Labelled photos from "heatmap classification", an image-classification folder in Abdullahelbarrany/Abnormal-behavior-analysis-for-surveillance-in-poultry-farms. The possible labels are: abnormal behavior, eating, sleeping.

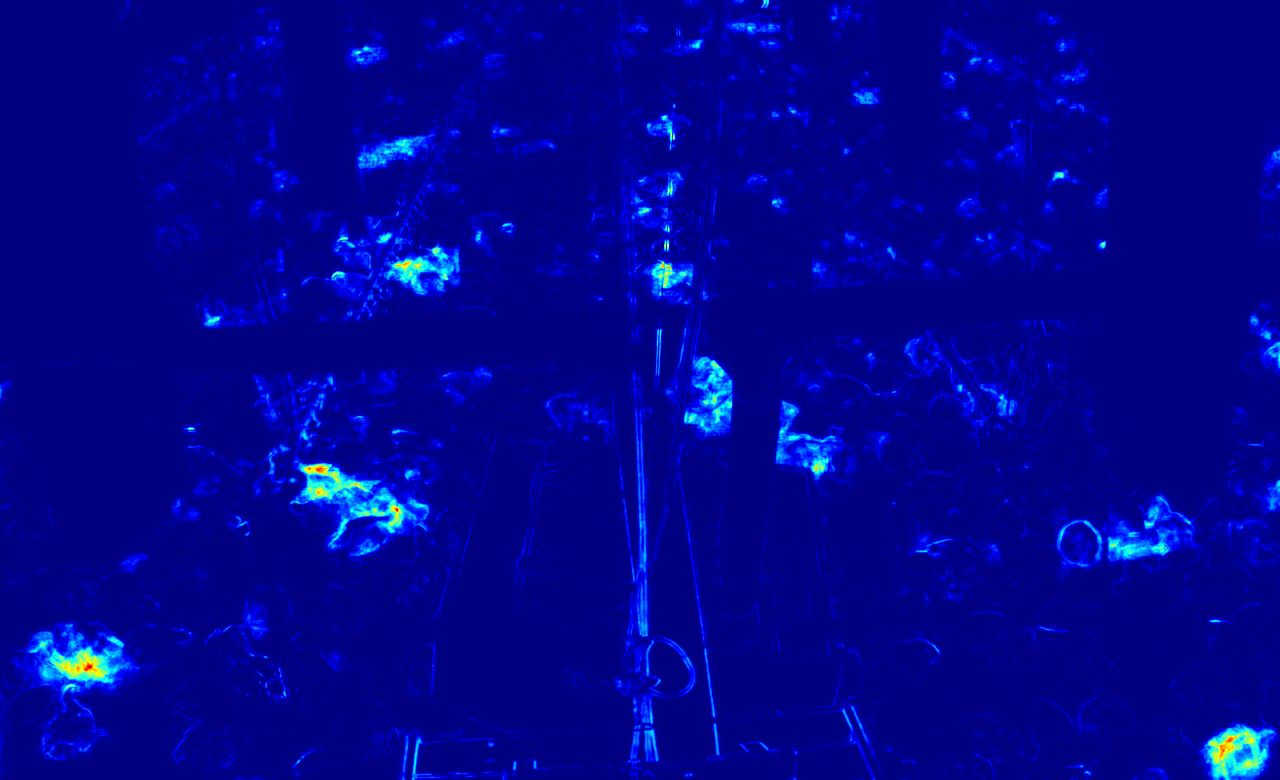
Label: eating

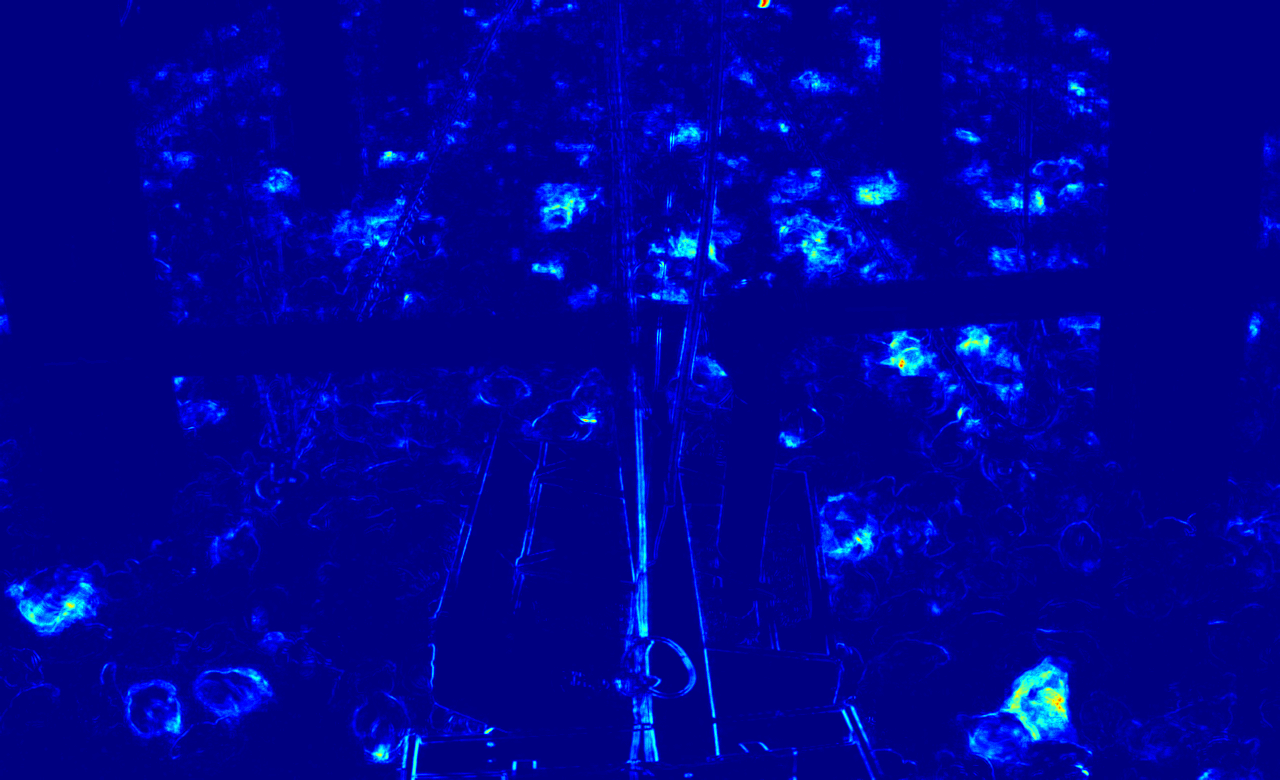
Label: eating

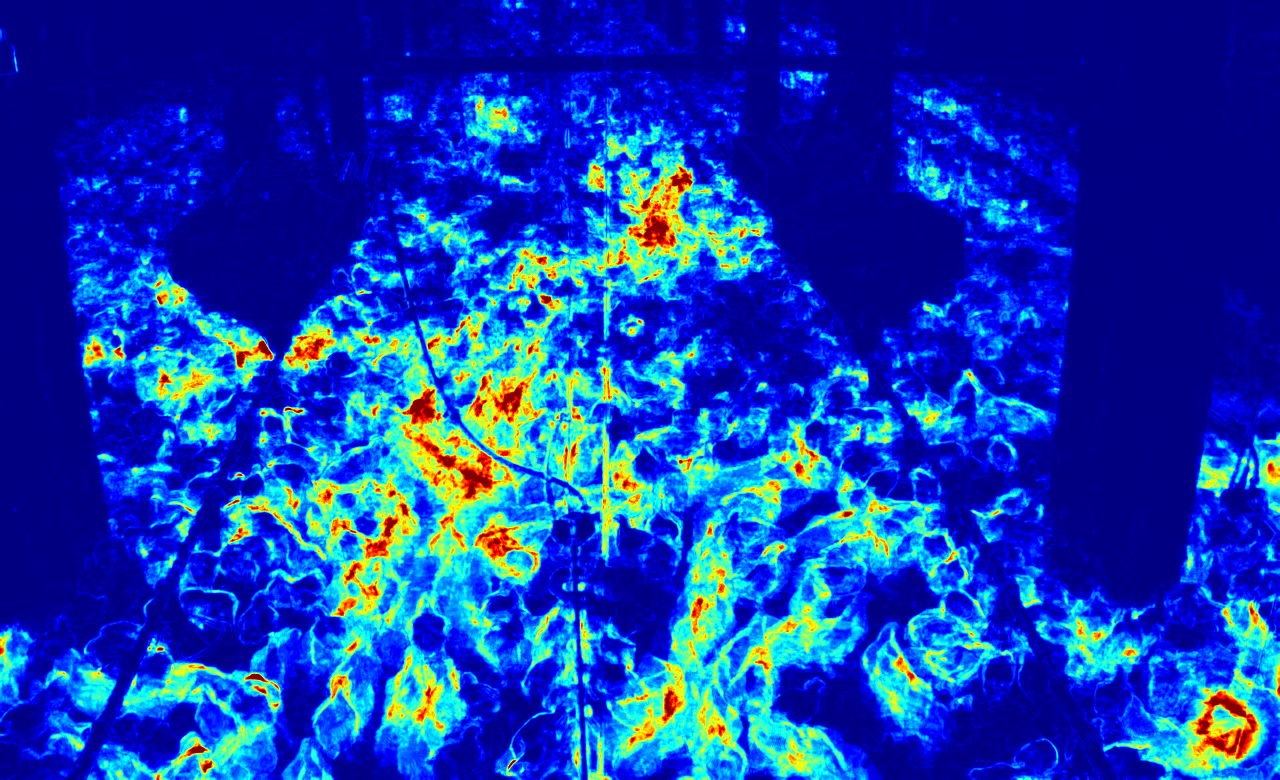
Label: abnormal behavior

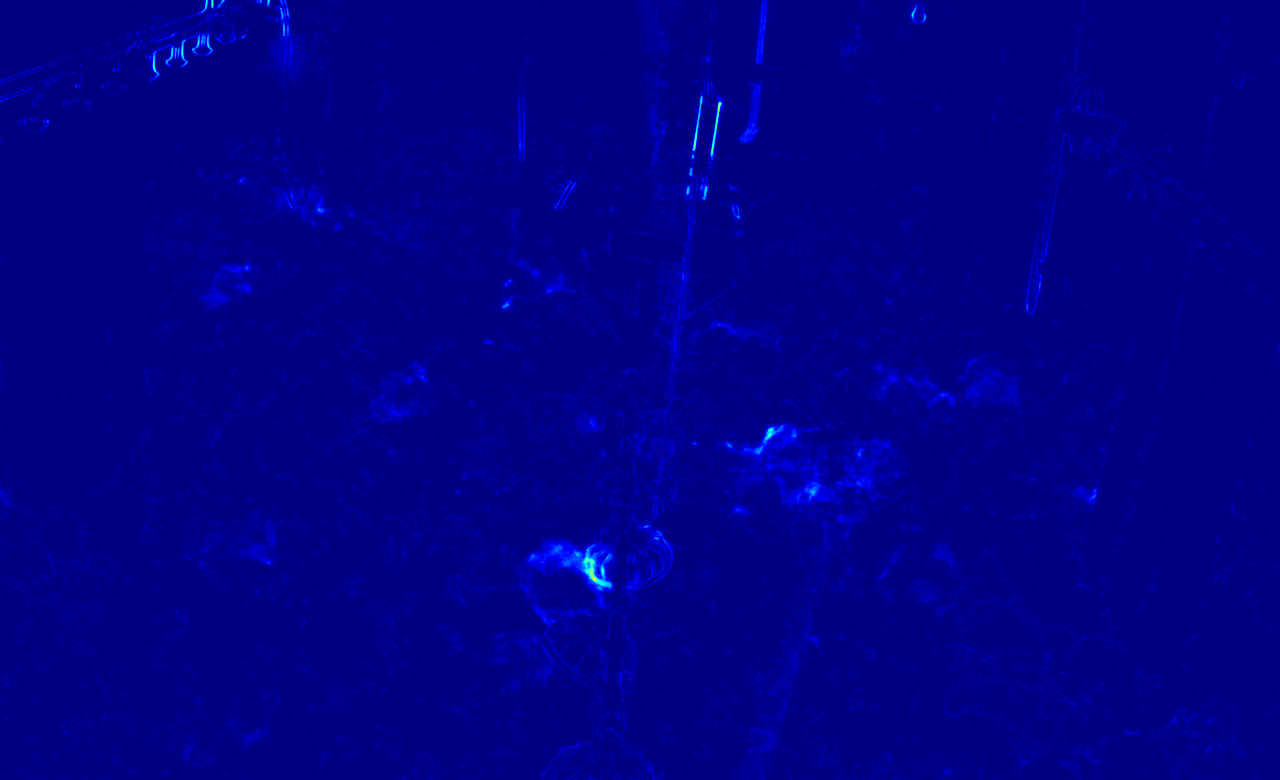
Label: sleeping

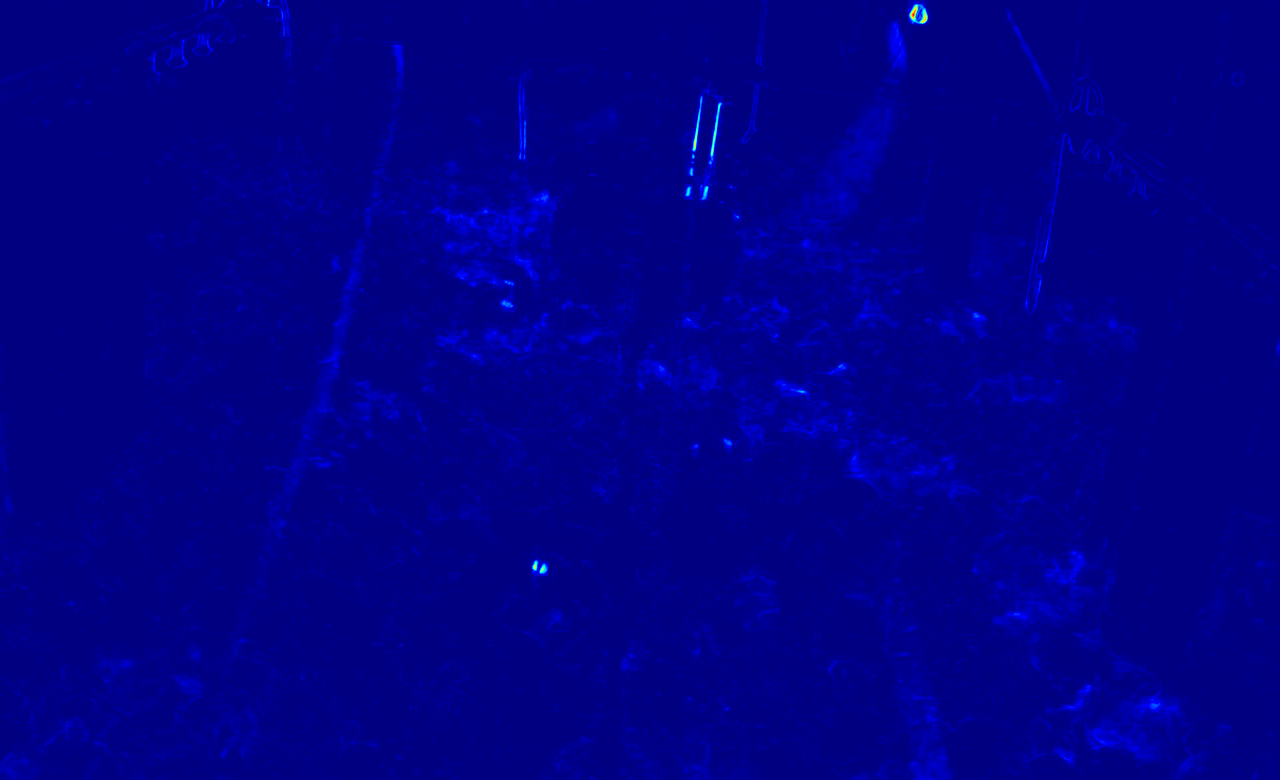
Label: sleeping

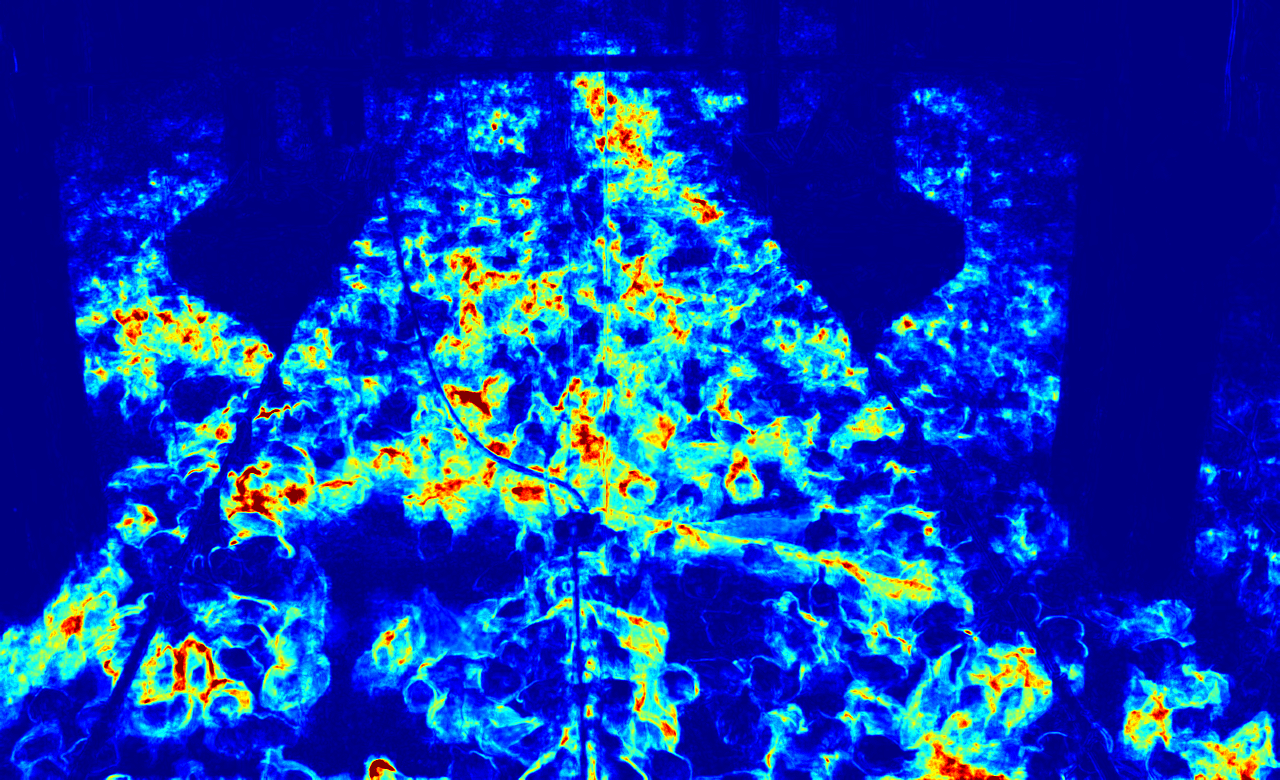
Label: abnormal behavior
